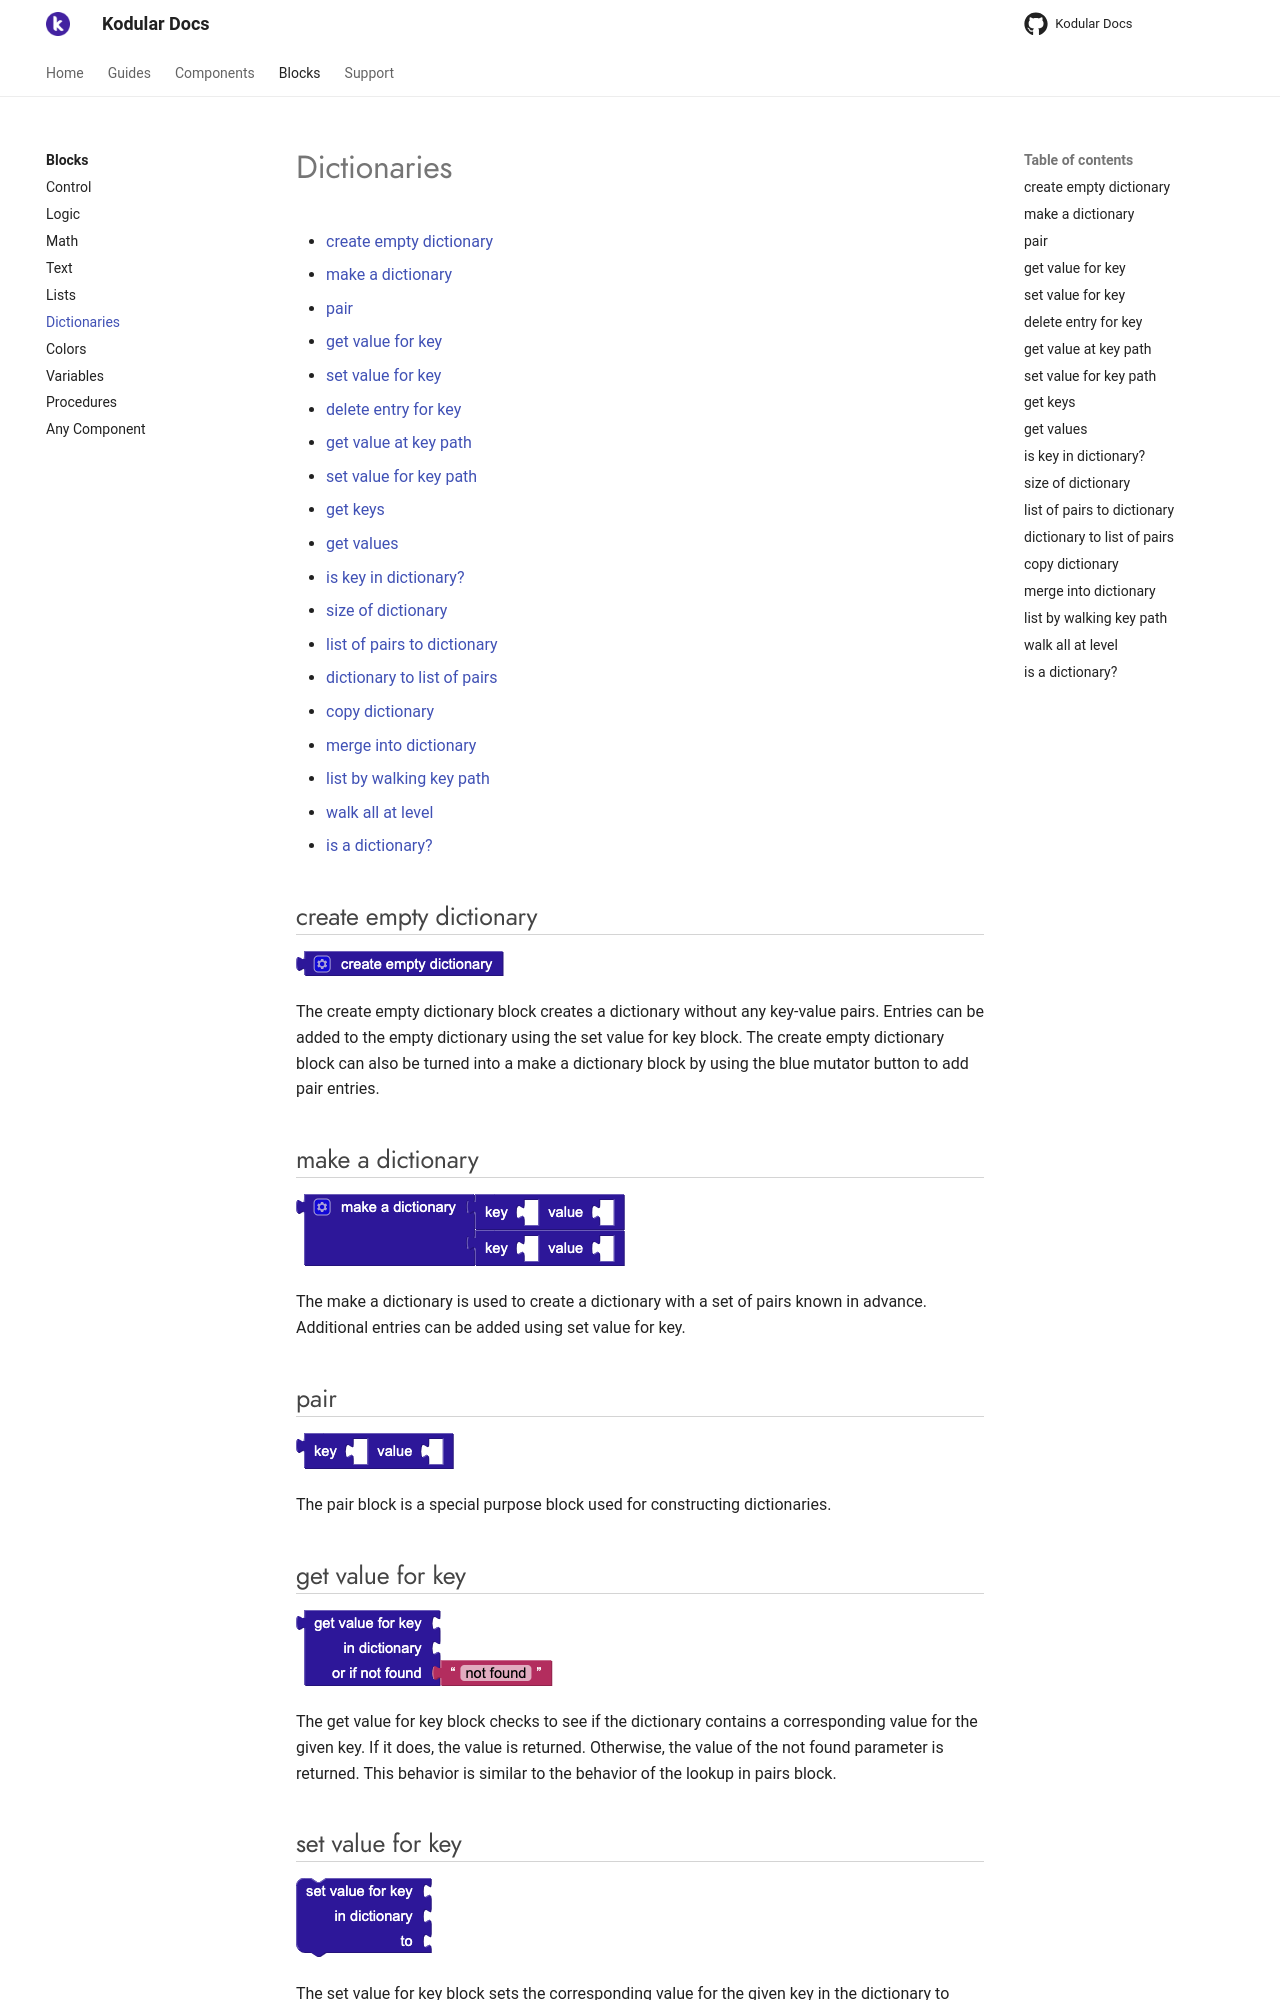

repository: Kodular/Documentation · page: blocks/dictionaries/index.html · generator: jekyll

# Dictionaries

* [create empty dictionary](dictionaries.md#create-empty-dictionary)
* [make a dictionary](dictionaries.md#make-a-dictionary)
* [pair](dictionaries.md#pair)
* [get value for key](dictionaries.md#get-value-for-key)
* [set value for key](dictionaries.md#set-value-for-key)
* [delete entry for key](dictionaries.md#delete-entry-for-key)
* [get value at key path](dictionaries.md#get-value-at-key-path)
* [set value for key path](dictionaries.md#set-value-for-key-path)
* [get keys](dictionaries.md#get-keys)
* [get values](dictionaries.md#get-values)
* [is key in dictionary?](dictionaries.md#is-key-in-dictionary)
* [size of dictionary](dictionaries.md#size-of-dictionary)
* [list of pairs to dictionary](dictionaries.md#list-of-pairs-to-dictionary)
* [dictionary to list of pairs](dictionaries.md#dictionary-to-list-of-pairs)
* [copy dictionary](dictionaries.md#copy-dictionary)
* [merge into dictionary](dictionaries.md#merge-into-dictionary)
* [list by walking key path](dictionaries.md#list-by-walking-key-path)
* [walk all at level](dictionaries.md#walk-all-at-level)
* [is a dictionary?](dictionaries.md#is-a-dictionary)

## create empty dictionary {#create-empty-dictionary}

![](/assets/images/blocks/dictionaries/create-with.png)

The create empty dictionary block creates a dictionary without any key-value pairs. Entries can be added to the empty dictionary using the set value for key block. The create empty dictionary block can also be turned into a make a dictionary block by using the blue mutator button to add pair entries.

## make a dictionary {#make-a-dictionary}

![](/assets/images/blocks/dictionaries/make-a-dictionary.png)

The make a dictionary is used to create a dictionary with a set of pairs known in advance. Additional entries can be added using set value for key.

## pair {#pair}

![](/assets/images/blocks/dictionaries/pair.png)

The pair block is a special purpose block used for constructing dictionaries.

## get value for key {#get-value-for-key}

![](/assets/images/blocks/dictionaries/get-value-for-key.png)

The get value for key block checks to see if the dictionary contains a corresponding value for the given key. If it does, the value is returned. Otherwise, the value of the not found parameter is returned. This behavior is similar to the behavior of the lookup in pairs block.

## set value for key {#set-value-for-key}

![](/assets/images/blocks/dictionaries/set-value-for-key.png)

The set value for key block sets the corresponding value for the given key in the dictionary to value. If no mapping exists for key, a new one will be created. Otherwise, the existing value is replaced by the new value.
